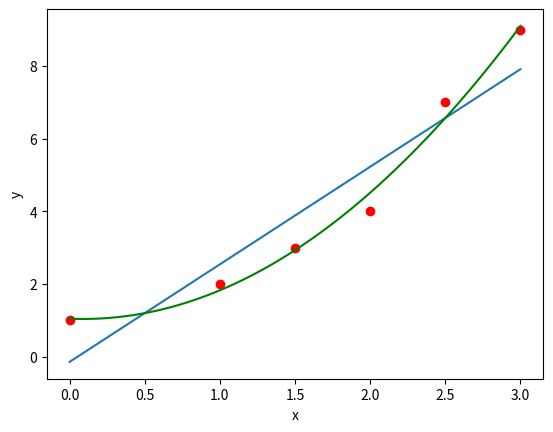

Write Python code to recreate this figure.
import numpy as np
import matplotlib.pyplot as plt

X=[0,1,2,1.5,2.5,3]
Y=[1,2,4,3,7,9]

def get_colleration(y_actual, y_predicted):
    correlation_matrix = np.corrcoef(y_actual,y_predicted)
    correlation = correlation_matrix[0][1]
    return correlation

if __name__ == "__main__":
    correlation = get_colleration(X,Y)
    x = np.linspace(0,3,100)

    if correlation > 0.6:
        coefs = np.polyfit(X,Y,1)
        fx = np.poly1d(coefs) 
        plt.plot(x,fx(x))
        r_squared_lin = get_colleration(Y,fx(X))**2

    coefs_2 = np.polyfit(X,Y,2)
    fx_2 = np.poly1d(coefs_2) 
    r_squared_quadratic = get_colleration(Y,fx_2(X))**2

    plt.plot(x,fx_2(x), 'g')


    print(f"Współczynnik koleracji: {round(correlation, 2)}")
    print(f"Równanie funckji regresji liniowej: {round(coefs[0], 2)}x + {round(coefs[1], 2)}")
    print(f"Równanie funckji regresji kwadratowej: {round(coefs_2[0], 2)}x^2 + {round(coefs_2[1], 2)}x + {round(coefs_2[2], 2)}")
    print(f"Współczynnik determinacji funkcji liniowej: {round(r_squared_lin, 2)}")
    print(f"Współczynnik determinacji funkcji kwadratowej: {round(r_squared_quadratic, 2)}")

    plt.scatter(X, Y, c='r')
    plt.ylabel('y')
    plt.xlabel('x')
    plt.show()
